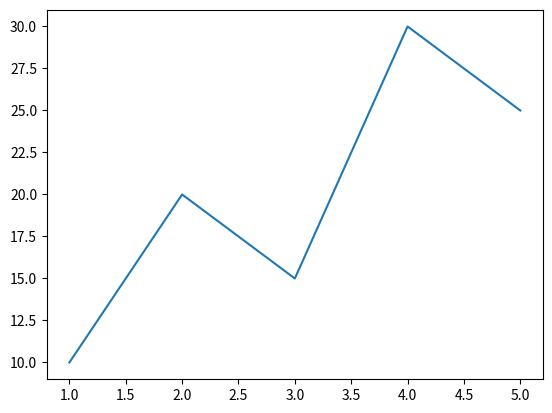
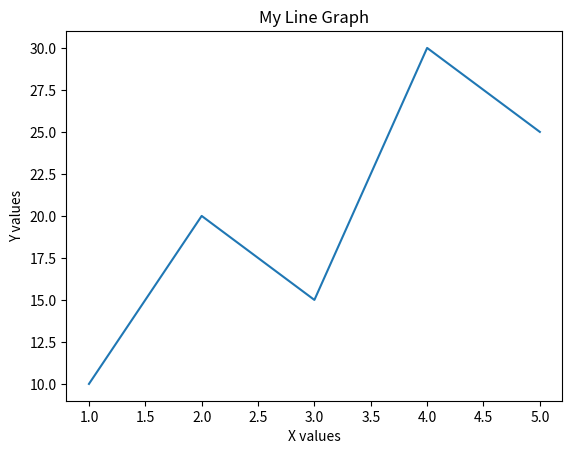
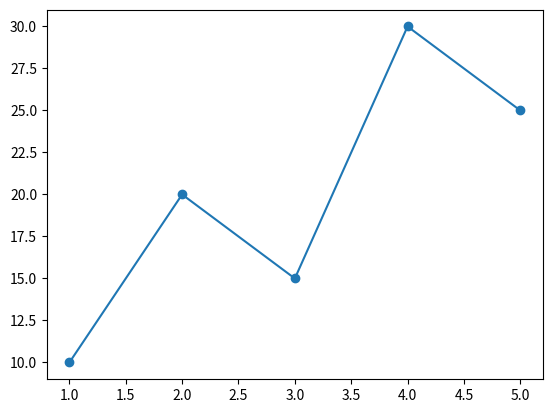
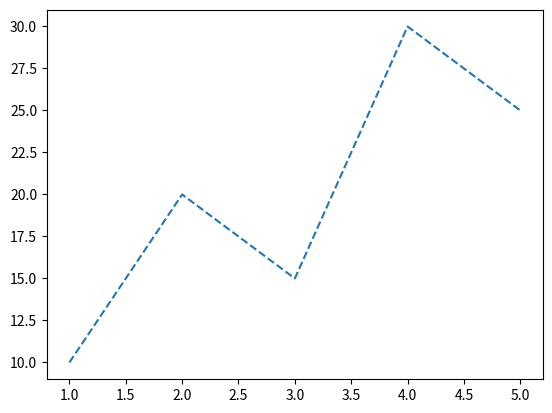
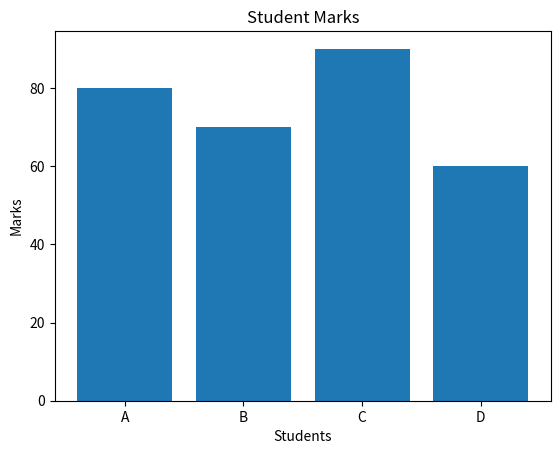
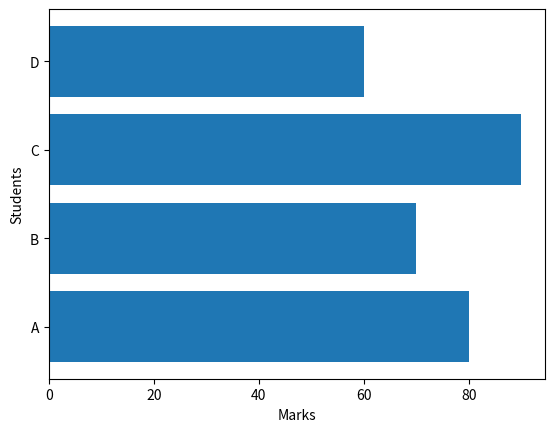
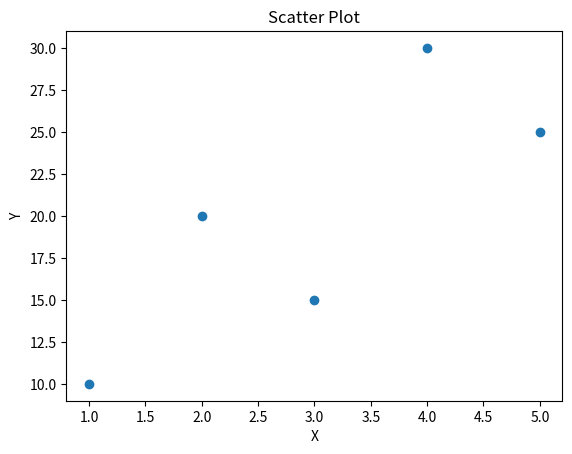
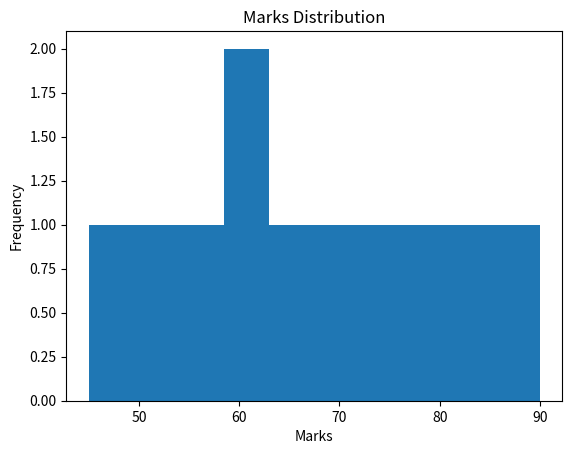
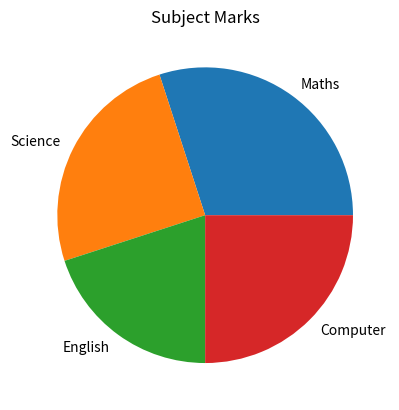
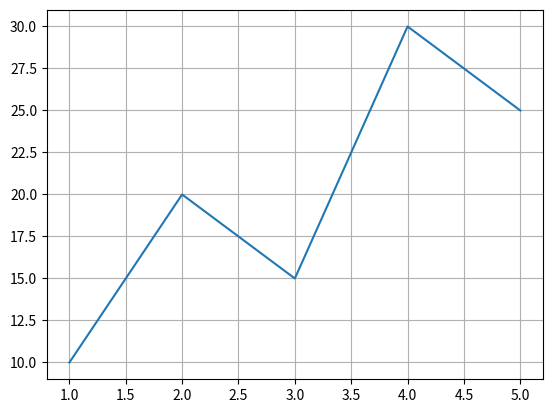
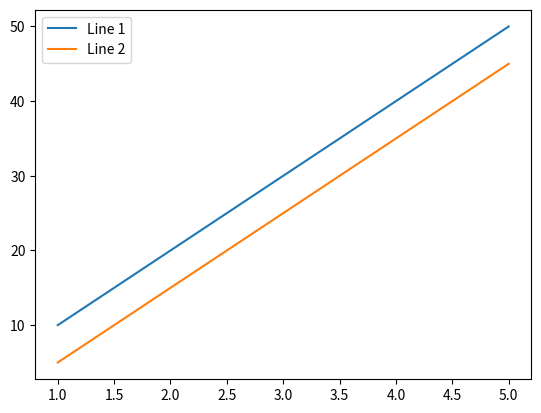
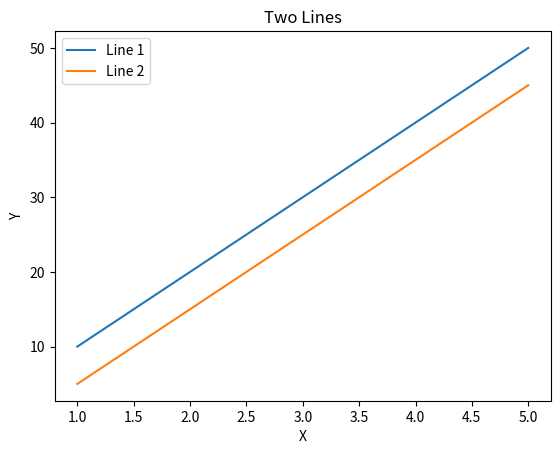
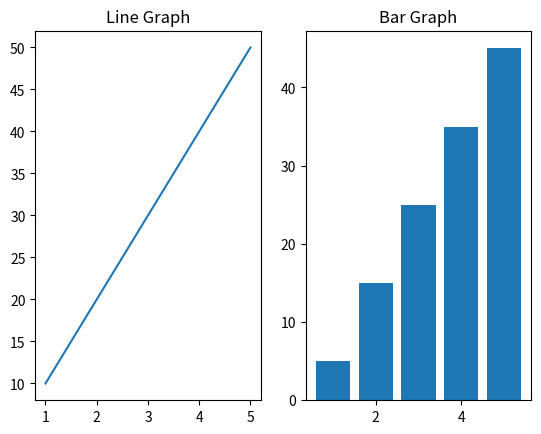

The matplotlib source for these figures, in order:
# matplotlib is mainly used for creating graphs and visualizing data

import matplotlib.pyplot as plt

# SIMPLE LINE PLOT
# plot() is used to create a line graph

x = [1, 2, 3, 4, 5]
y = [10, 20, 15, 30, 25]

plt.plot(x, y)

plt.show()


# LINE PLOT WITH LABELS

x = [1, 2, 3, 4, 5]
y = [10, 20, 15, 30, 25]

plt.plot(x, y)

plt.xlabel("X values")       # label of x-axis
plt.ylabel("Y values")       # label of y-axis
plt.title("My Line Graph")   # title of graph

plt.show()


# MARKERS
# marker shows the exact data points

plt.plot(x, y, marker="o")

plt.show()


# LINE STYLE

plt.plot(x, y, linestyle="--")

plt.show()


# BAR GRAPH
# bar() is used to create a bar graph

names = ["A", "B", "C", "D"]
marks = [80, 70, 90, 60]

plt.bar(names, marks)

plt.xlabel("Students")
plt.ylabel("Marks")
plt.title("Student Marks")

plt.show()


# HORIZONTAL BAR GRAPH
# barh() creates a horizontal bar graph

plt.barh(names, marks)

plt.xlabel("Marks")
plt.ylabel("Students")

plt.show()


# SCATTER PLOT
# scatter() shows the relationship between two variables

x = [1, 2, 3, 4, 5]
y = [10, 20, 15, 30, 25]

plt.scatter(x, y)

plt.xlabel("X")
plt.ylabel("Y")
plt.title("Scatter Plot")

plt.show()


# HISTOGRAM
# hist() shows the distribution of numerical data

marks = [45, 50, 55, 60, 60, 65, 70, 75, 80, 85, 90]

plt.hist(marks)

plt.xlabel("Marks")
plt.ylabel("Frequency")
plt.title("Marks Distribution")

plt.show()


# PIE CHART
# pie() creates a pie chart

subjects = ["Maths", "Science", "English", "Computer"]
marks = [30, 25, 20, 25]

plt.pie(marks, labels=subjects)

plt.title("Subject Marks")

plt.show()


# ADD GRID
# grid() adds grid lines to the graph

plt.plot(x, y)

plt.grid()

plt.show()


# LEGEND
# legend() identifies different lines

x = [1, 2, 3, 4, 5]

y1 = [10, 20, 30, 40, 50]
y2 = [5, 15, 25, 35, 45]

plt.plot(x, y1, label="Line 1")
plt.plot(x, y2, label="Line 2")

plt.legend()

plt.show()


# TWO GRAPHS IN ONE FIGURE

x = [1, 2, 3, 4, 5]

y1 = [10, 20, 30, 40, 50]
y2 = [5, 15, 25, 35, 45]

plt.plot(x, y1, label="Line 1")
plt.plot(x, y2, label="Line 2")

plt.legend()
plt.xlabel("X")
plt.ylabel("Y")
plt.title("Two Lines")

plt.show()


# SUBPLOTS
# subplot() is used to create multiple graphs

plt.subplot(1, 2, 1)

plt.plot(x, y1)
plt.title("Line Graph")


plt.subplot(1, 2, 2)

plt.bar(x, y2)
plt.title("Bar Graph")

plt.show()


# SAVE GRAPH
# savefig() saves the graph as an image

plt.plot(x, y)

plt.savefig("my_graph.png")

plt.show()
